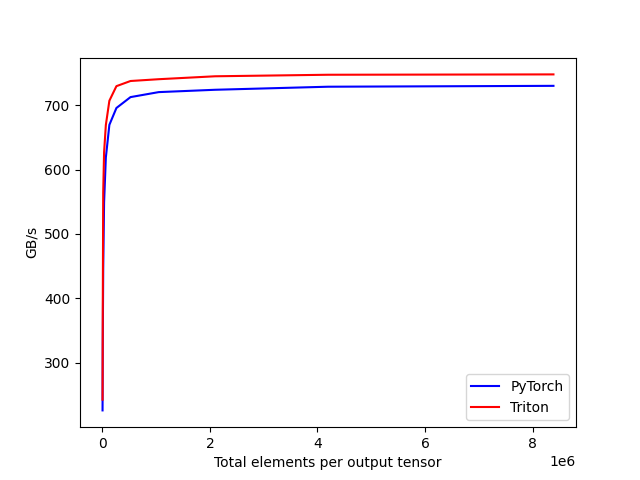

Values plotted in this chart, from the file beside it:
tot_elements, PyTorch, Triton
4096, 226.1, 242.8
8192, 329.7, 378.9
16384, 445.4, 564.7
32768, 549, 626.9
65536, 618.6, 669.1
131072, 669.4, 706.8
262144, 695.5, 729.4
524288, 712.4, 737.4
1048576, 720.2, 740.2
2097152, 723.8, 744.7
4194304, 728.5, 747.1
8388608, 729.9, 747.7
